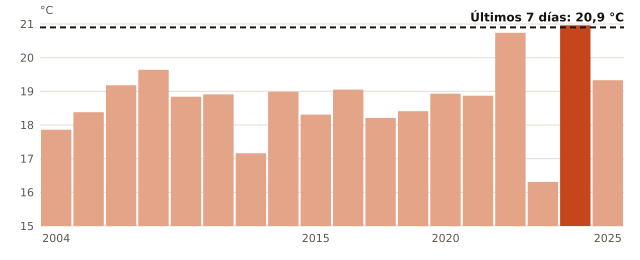

Source data for this figure (header and first rows):
anio, temperatura_C
2004, 17.86
2005, 18.38
2006, 19.18
2007, 19.64
2008, 18.84
2011, 18.91
2012, 17.16
2013, 18.99
2015, 18.31
2017, 19.05
2018, 18.21
2019, 18.41
2020, 18.93
2021, 18.87
2022, 20.74
2023, 16.31
2024, 20.96
2025, 19.33
ahora, 20.9
